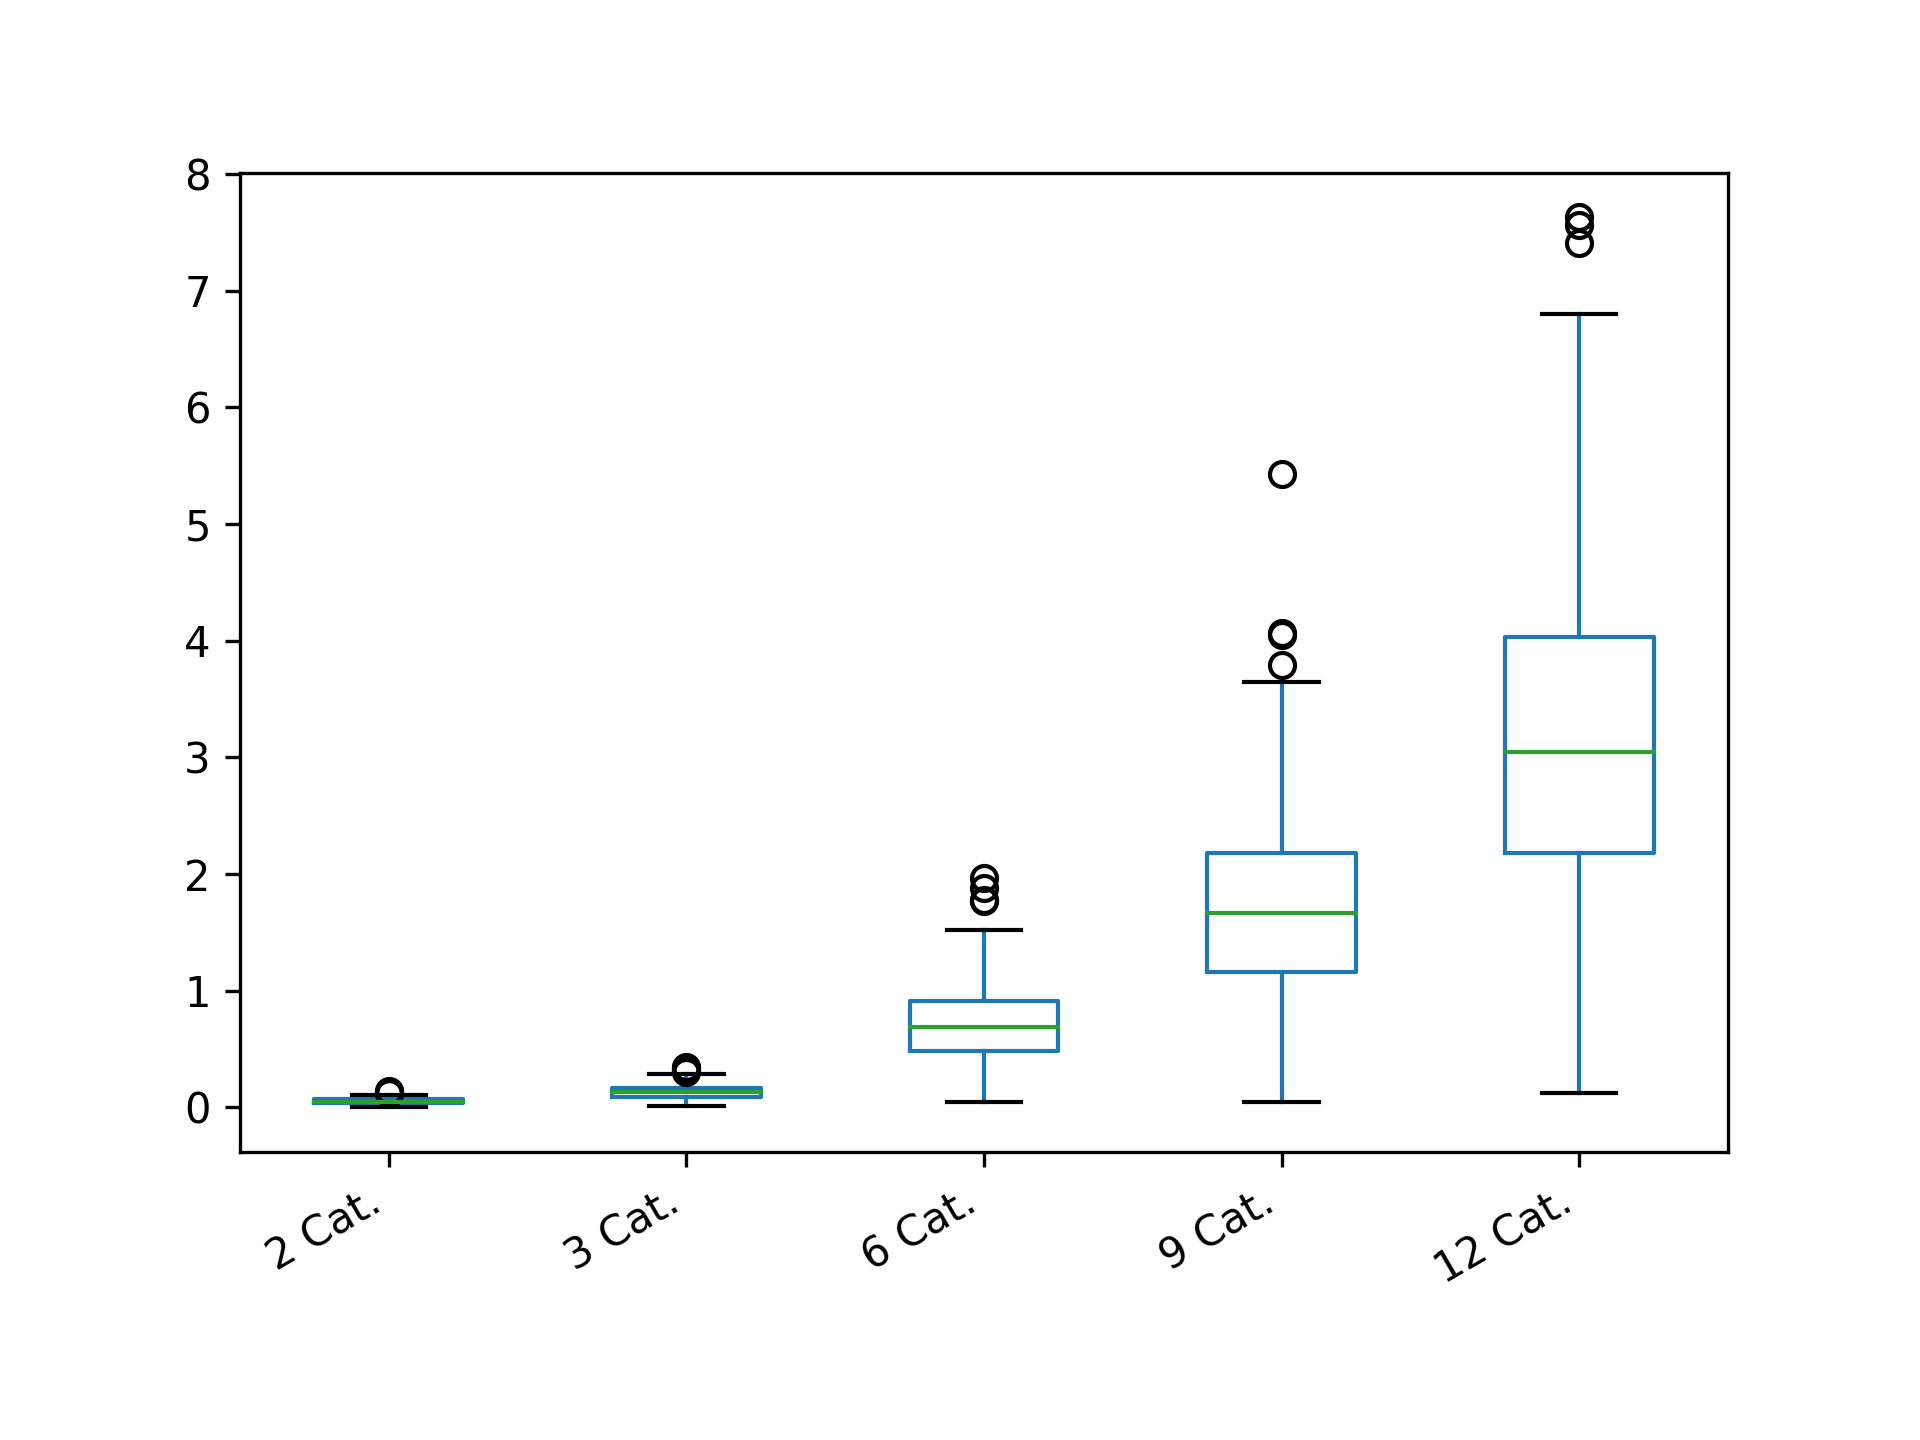

Data behind this chart, as committed beside it:
2 Cat.; 3 Cat.; 6 Cat.; 9 Cat.; 12 Cat.
0.05; 0.23; 0.63; 1.14; 5.01
0.05; 0.18; 1.97; 2.75; 1.51
0.04; 0.15; 0.75; 0.98; 5.32
0.05; 0.14; 0.31; 0.94; 2.51
0.06; 0.17; 0.44; 2.15; 1.22
0.08; 0.14; 0.43; 1.82; 0.88
0.09; 0.15; 0.55; 0.41; 4.03
0.06; 0.12; 1.06; 0.51; 3.62
0.02; 0.15; 0.73; 1.99; 2.29
0.04; 0.12; 1.05; 2.09; 1.36
0.03; 0.21; 0.86; 1.42; 2.17
0.07; 0.28; 0.79; 3.36; 3.39
0.06; 0.21; 1; 5.43; 2.62
0.08; 0.3; 1.07; 1.41; 3.12
0.04; 0.2; 0.46; 1.7; 0.92
0.04; 0.22; 1.17; 1.73; 6.03
0.04; 0.17; 0.83; 4.07; 1.75
0.06; 0.14; 0.87; 1.71; 3.58
0.02; 0.08; 0.98; 1.15; 5.78
0.05; 0.08; 0.73; 1.38; 0.78
0.05; 0.13; 0.43; 1.76; 3.29
0.02; 0.09; 0.43; 0.94; 1.12
0.09; 0.15; 0.42; 1.68; 3.08
0.01; 0.05; 0.56; 1.22; 3.29
0.05; 0.09; 0.8; 1.55; 3.41
0.06; 0.17; 0.83; 3.4; 2.98
0.04; 0.05; 0.7; 1.78; 1.64
0.06; 0.07; 0.33; 2.08; 3.24
0.05; 0.35; 0.68; 1.96; 3.39
0.05; 0.1; 0.9; 1.19; 2.36
0.08; 0.2; 1.31; 1.46; 2.19
0.04; 0.32; 0.68; 0.89; 2.77
0.05; 0.19; 1.27; 2.96; 0.68
0.04; 0.12; 1.29; 1.6; 4.96
0.04; 0.06; 0.87; 3; 4.31
0.05; 0.15; 0.5; 1.17; 2.78
0.05; 0.11; 0.37; 1.45; 3.43
0.01; 0.19; 0.71; 1.66; 2.53
0.08; 0.12; 0.52; 3.03; 2.68
0.04; 0.12; 0.1; 1.43; 3.24
0.06; 0.12; 0.62; 2.06; 1.28
0.08; 0.12; 0.63; 3.36; 2.63
0.01; 0.1; 1.06; 0.91; 3.14
0.05; 0.16; 0.79; 1.4; 3.03
0.03; 0.1; 0.69; 3.34; 4.45
0.05; 0.18; 1.22; 2.27; 2.99
0.09; 0.15; 0.39; 0.86; 5.05
0.08; 0.11; 0.54; 2.81; 3.6
0.04; 0.03; 0.42; 1.57; 2.68
0.03; 0.08; 0.54; 1.75; 3.83
0.07; 0.09; 0.82; 0.53; 5.03
0.07; 0.14; 0.57; 1.68; 4.72
0.02; 0.11; 0.69; 1.84; 4.11
0.04; 0.13; 1.12; 1.89; 5.2
0.06; 0.14; 0.82; 1.25; 1.89
0.08; 0.22; 0.75; 2.13; 2.99
0.05; 0.1; 0.71; 1.17; 3.01
0.06; 0.08; 0.46; 1.58; 3.43
0.03; 0.11; 0.7; 2.99; 2.24
0.06; 0.06; 0.85; 2.71; 6
... 340 more rows
